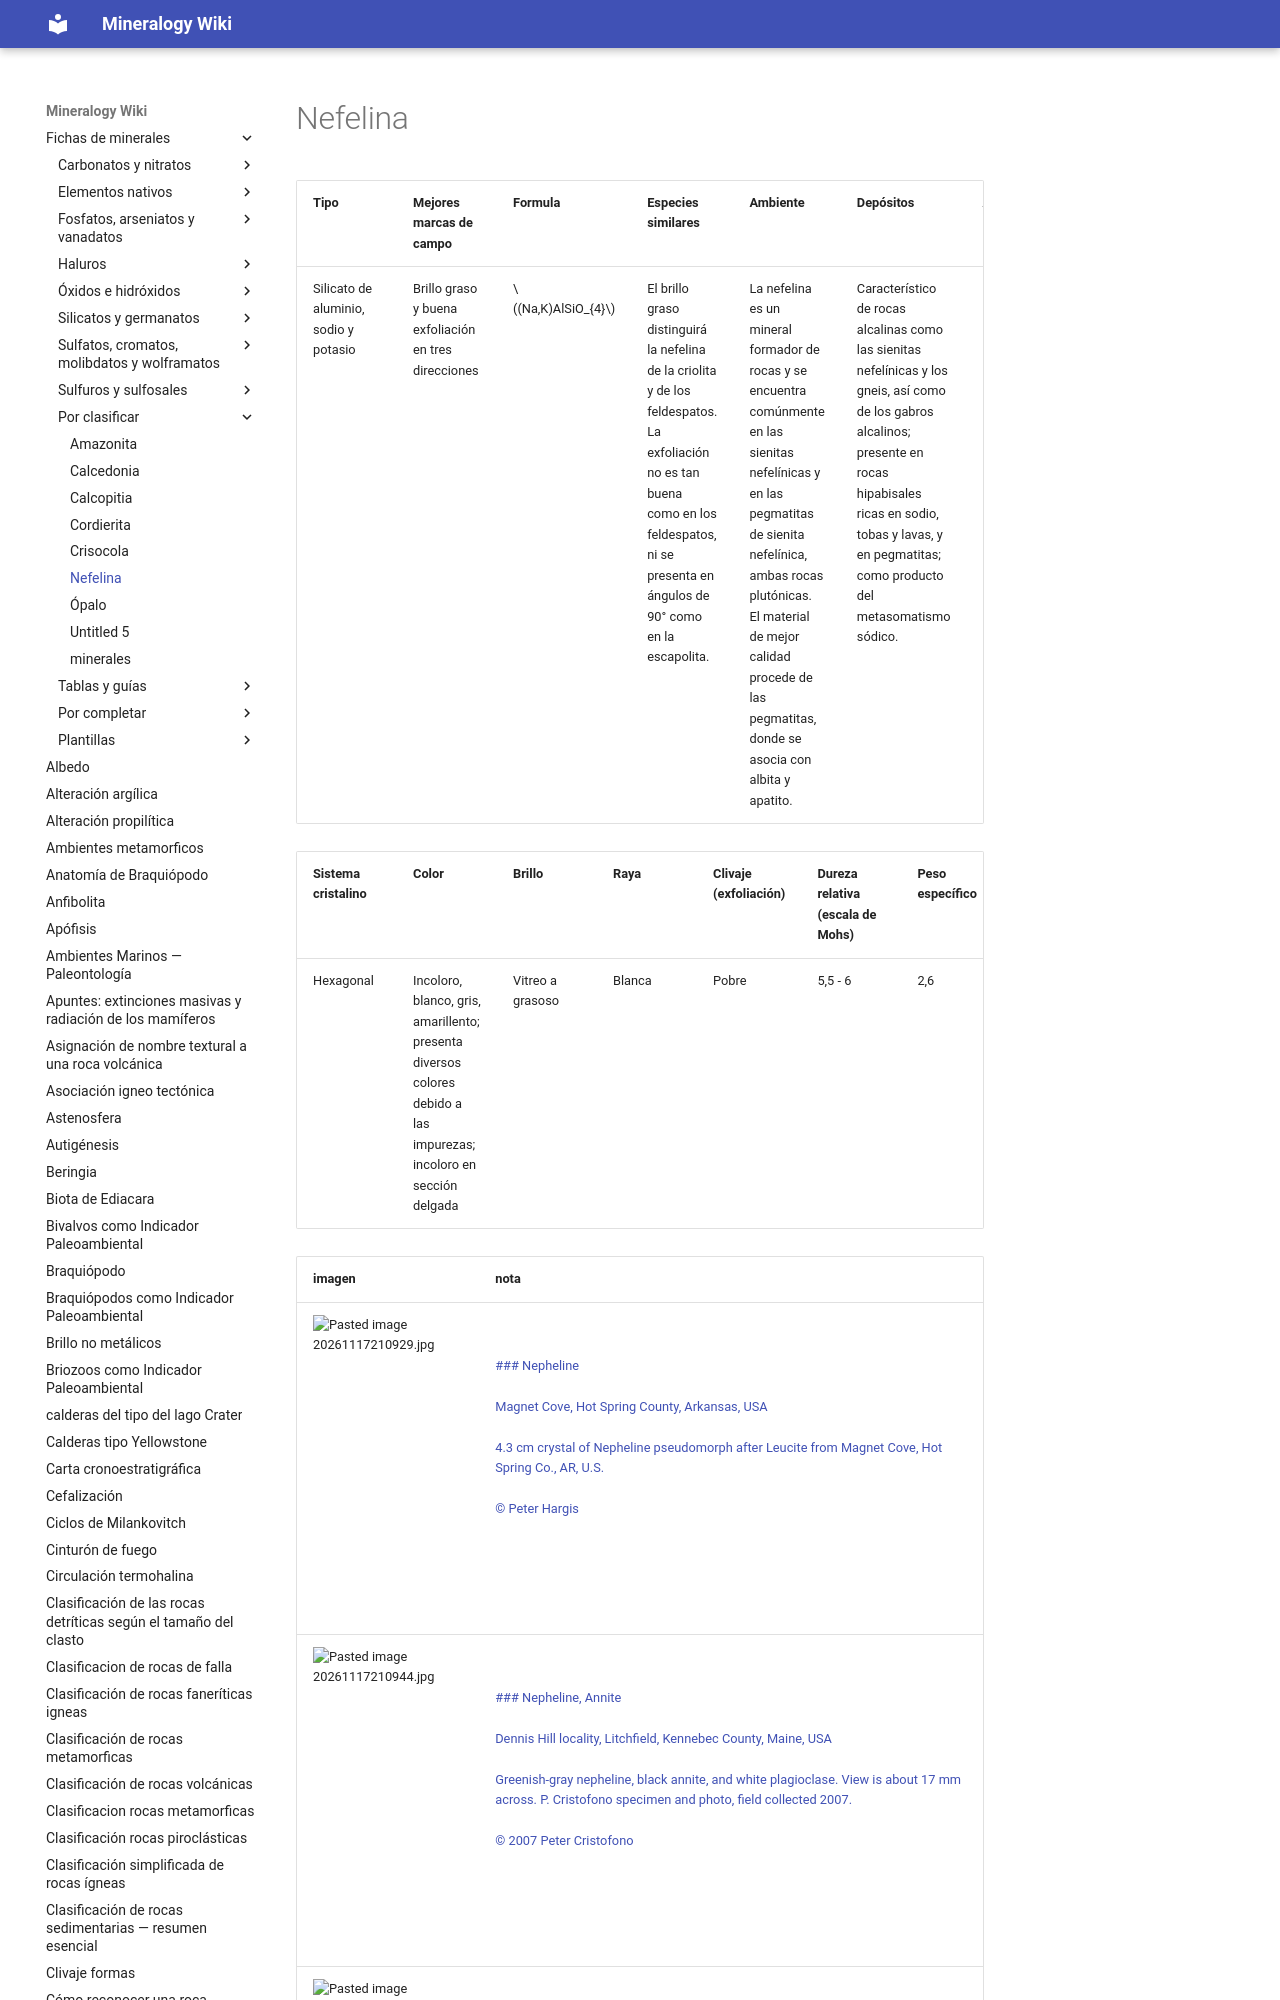

repository: lucianoab10-web/mineralogy-wiki · page: Nefelina/index.html · generator: mkdocs

---
tags:
  - minerales
  - tectosilicato
---

| Tipo                                  | Mejores marcas de campo                              | Formula               | Especies similares                                                                                                                                                                           | Ambiente                                                                                                                                                                                                                                                           | Depósitos                                                                                                                                                                                                                            | Asociación                                                                                                  | Observaciones |
| ------------------------------------- | ---------------------------------------------------- | --------------------- | -------------------------------------------------------------------------------------------------------------------------------------------------------------------------------------------- | ------------------------------------------------------------------------------------------------------------------------------------------------------------------------------------------------------------------------------------------------------------------ | ------------------------------------------------------------------------------------------------------------------------------------------------------------------------------------------------------------------------------------ | ----------------------------------------------------------------------------------------------------------- | ------------- |
| Silicato de aluminio, sodio y potasio | Brillo graso y buena exfoliación en tres direcciones | $$ (Na
